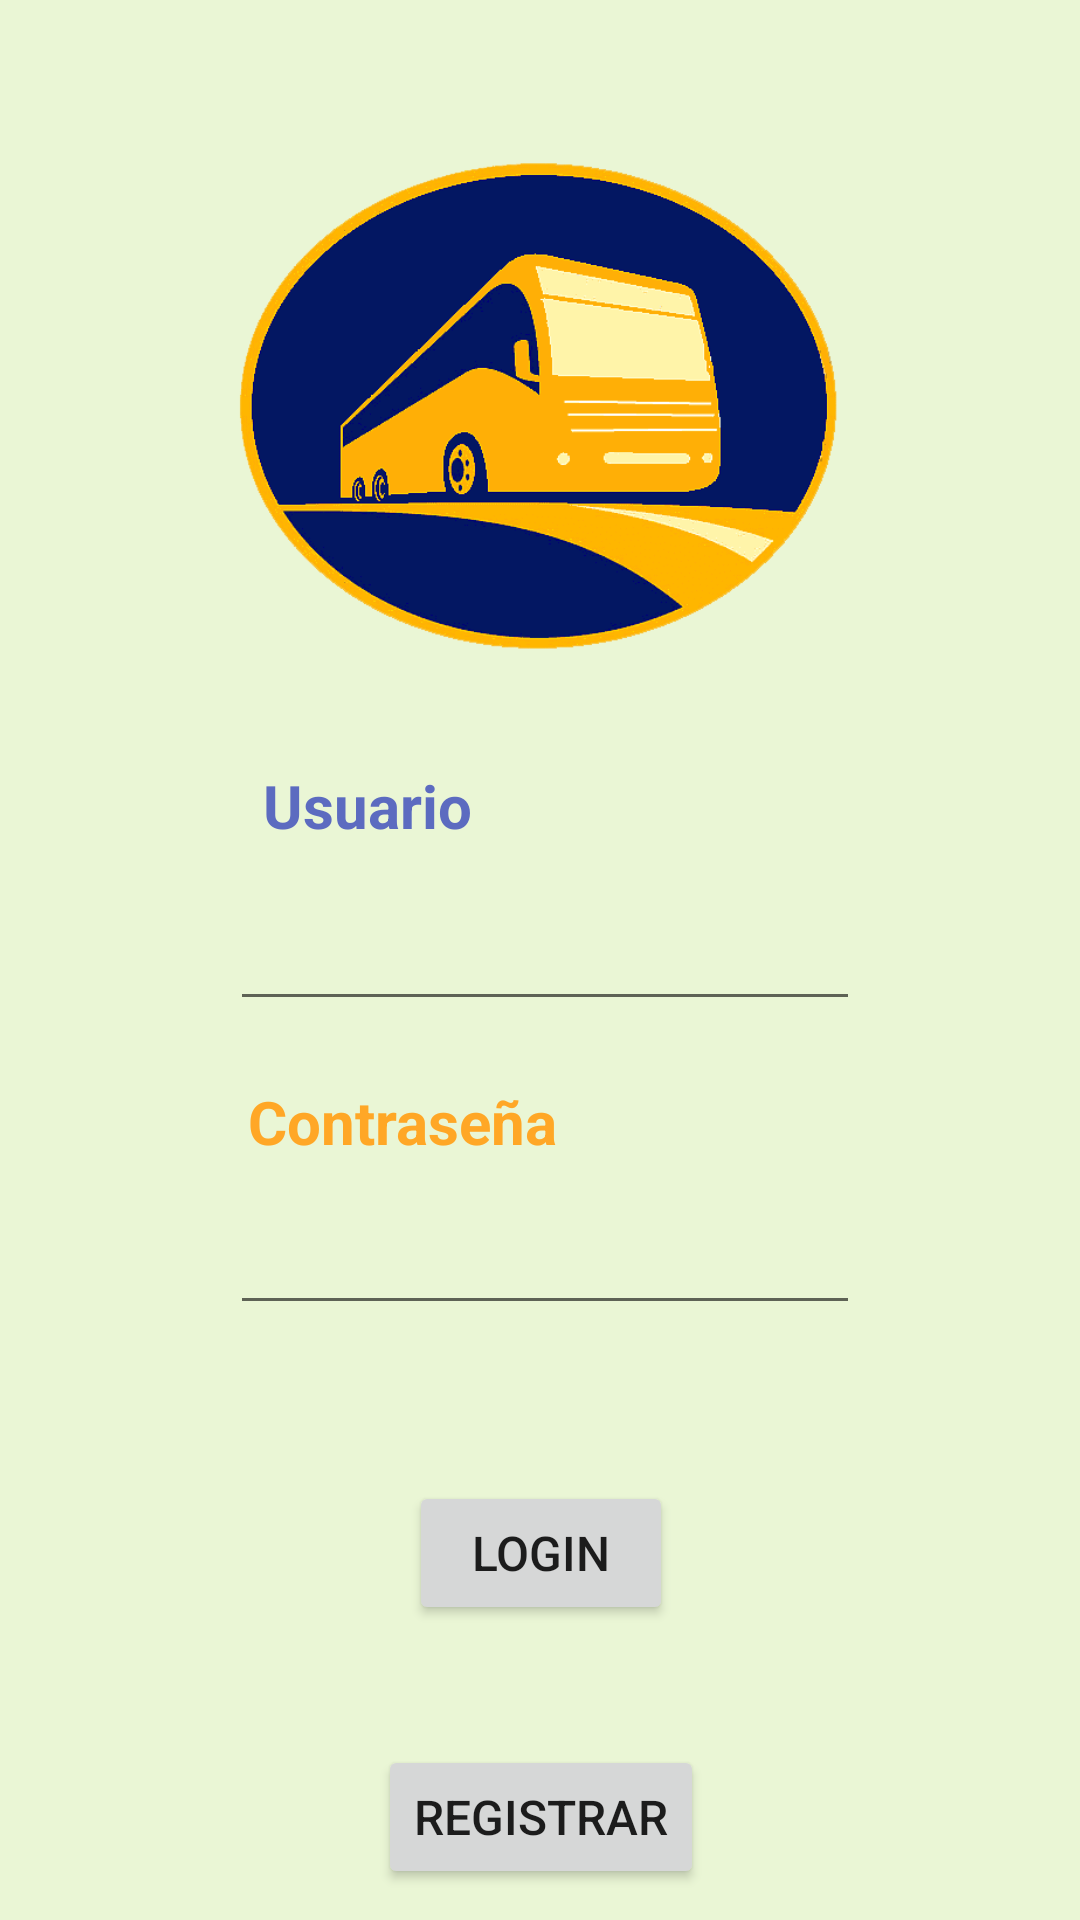

Layout XML and referenced resources for this Android screen:
<!-- AndroidManifest.xml: application theme Theme.Proyecto_N2 -->
<!-- res/layout/activity_login.xml -->
<?xml version="1.0" encoding="utf-8"?>
<androidx.constraintlayout.widget.ConstraintLayout xmlns:android="http://schemas.android.com/apk/res/android"
    xmlns:app="http://schemas.android.com/apk/res-auto"
    xmlns:tools="http://schemas.android.com/tools"
    android:layout_width="match_parent"
    android:layout_height="match_parent"
    android:background="#EAF6D5"
    tools:context=".LoginActivity">

    <ImageView
        android:id="@+id/imageView5"
        android:layout_width="205dp"
        android:layout_height="175dp"
        android:layout_marginTop="48dp"
        app:layout_constraintEnd_toEndOf="parent"
        app:layout_constraintStart_toStartOf="parent"
        app:layout_constraintTop_toTopOf="parent"
        app:srcCompat="@drawable/bus_2" />

    <EditText
        android:id="@+id/txt_correo"
        android:layout_width="wrap_content"
        android:layout_height="wrap_content"
        android:layout_marginTop="76dp"
        android:ems="10"
        android:inputType="textPersonName"
        app:layout_constraintEnd_toEndOf="parent"
        app:layout_constraintHorizontal_bias="0.512"
        app:layout_constraintStart_toStartOf="parent"
        app:layout_constraintTop_toBottomOf="@+id/imageView5" />

    <Button
        android:id="@+id/bt_log"
        android:layout_width="wrap_content"
        android:layout_height="wrap_content"
        android:layout_marginTop="52dp"
        android:onClick="login"
        android:text="Login"
        android:textSize="16sp"
        app:layout_constraintEnd_toEndOf="parent"
        app:layout_constraintHorizontal_bias="0.501"
        app:layout_constraintStart_toStartOf="parent"
        app:layout_constraintTop_toBottomOf="@+id/txt_contraseña" />

    <Button
        android:id="@+id/bt_reg"
        android:layout_width="wrap_content"
        android:layout_height="wrap_content"
        android:layout_marginTop="40dp"
        android:onClick="registrar"
        android:text="Registrar"
        android:textSize="16sp"
        app:layout_constraintEnd_toEndOf="parent"
        app:layout_constraintHorizontal_bias="0.501"
        app:layout_constraintStart_toStartOf="parent"
        app:layout_constraintTop_toBottomOf="@+id/bt_log" />

    <EditText
        android:id="@+id/txt_contraseña"
        android:layout_width="wrap_content"
        android:layout_height="wrap_content"
        android:layout_marginTop="60dp"
        android:ems="10"
        android:inputType="textPassword"
        app:layout_constraintEnd_toEndOf="parent"
        app:layout_constraintHorizontal_bias="0.512"
        app:layout_constraintStart_toStartOf="parent"
        app:layout_constraintTop_toBottomOf="@+id/txt_correo" />

    <TextView
        android:id="@+id/textView6"
        android:layout_width="wrap_content"
        android:layout_height="wrap_content"
        android:layout_marginTop="32dp"
        android:text="Usuario"
        android:textColor="#5C6BC0"
        android:textSize="20sp"
        android:textStyle="bold"
        app:layout_constraintEnd_toEndOf="parent"
        app:layout_constraintHorizontal_bias="0.302"
        app:layout_constraintStart_toStartOf="parent"
        app:layout_constraintTop_toBottomOf="@+id/imageView5" />

    <TextView
        android:id="@+id/textView7"
        android:layout_width="wrap_content"
        android:layout_height="wrap_content"
        android:layout_marginTop="20dp"
        android:text="Contraseña"
        android:textColor="#FFA726"
        android:textSize="20sp"
        android:textStyle="bold"
        app:layout_constraintEnd_toEndOf="parent"
        app:layout_constraintHorizontal_bias="0.322"
        app:layout_constraintStart_toStartOf="parent"
        app:layout_constraintTop_toBottomOf="@+id/txt_correo" />

</androidx.constraintlayout.widget.ConstraintLayout>
<!-- resources referenced by this layout -->
<resources>
  <!-- drawable bus_2: png bitmap (drawable, 27647 bytes) -->
  <style name="Theme.Proyecto_N2" parent="Theme.MaterialComponents.DayNight.DarkActionBar">
          
          <item name="colorPrimary">@color/purple_500</item>
          <item name="colorPrimaryVariant">@color/purple_700</item>
          <item name="colorOnPrimary">@color/white</item>
          
          <item name="colorSecondary">@color/teal_200</item>
          <item name="colorSecondaryVariant">@color/teal_700</item>
          <item name="colorOnSecondary">@color/black</item>
          
          <item name="android:statusBarColor" tools:targetApi="l">?attr/colorPrimaryVariant</item>
          
      </style>
  <!-- not gathered from this repository: default colours our renderer supplied (Android Studio template values) -->
  <color name="purple_500">#FF6200EE</color>
  <color name="purple_700">#FF3700B3</color>
  <color name="teal_200">#FF03DAC5</color>
  <color name="teal_700">#FF018786</color>
  <color name="black">#FF000000</color>
  <color name="white">#FFFFFFFF</color>
</resources>
